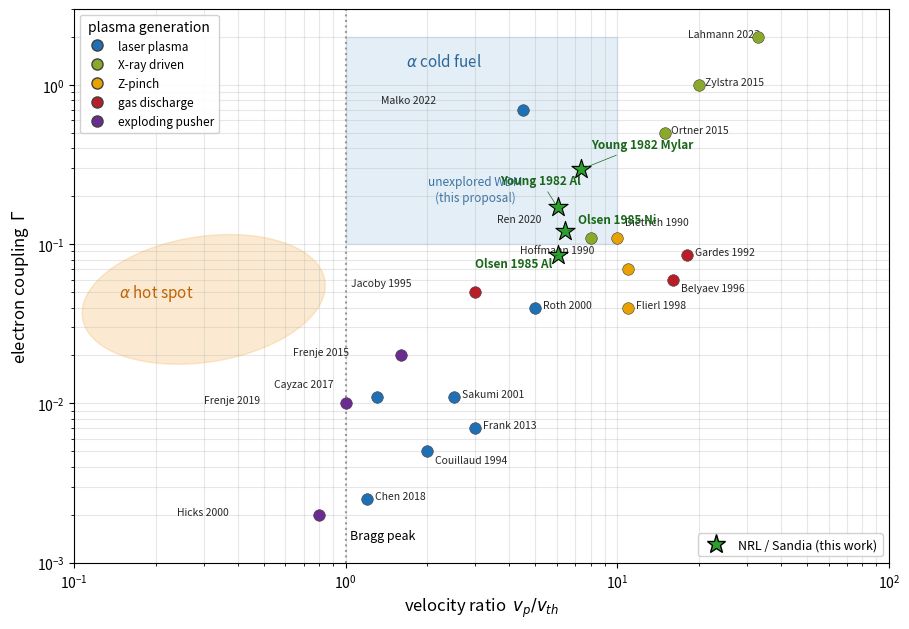

Write Python code to recreate this figure.
# SPDX-License-Identifier: GPL-3.0-or-later
# Copyright (C) 2026 T. A. Mehlhorn, M. F. Gu, and I. Golovkin
"""
param_space.py -- velocity-ratio / electron-coupling map of reported ion-stopping
experiments, recreating Fig. 1 of the GSI flagship proposal "Experiments on energy
loss of ions in fusion relevant extreme states of matter" (Volpe et al., 2024) and
OVERLAYING the 1980s NRL (Young 1982) and Sandia (Olsen 1985) enhanced-stopping
experiments -- the first measurements of enhanced stopping in partially ionized
plasmas, which the modern compilation (and the proposal's Fig. 1) omit.

  v_p   = sqrt(2 E / m_proj);  v_th = sqrt(k T_e / m_e)
  Gamma = e^2 / (a_e k T_e),  a_e = (3/4 pi n_e)^(1/3),  n_e = Zbar rho N_A / A

This uses the SAME definitions as the proposal (its Fig. 3 box):
  Gamma = q^2/(r_s k_B T),  r_s = (3/4 pi n)^(1/3).

NRL/Sandia plasma conditions (peak-heating case where the enhancement was seen):
  Young 1982: 1-MeV deuterons; Al T_e=13-17 eV, rho~0.02 g/cc; Mylar T_e=9-11 eV.
  Olsen 1985: 1.6-MeV protons; Al T_e~48 eV, Zbar 8-10; Ni T_e~42 eV, Zbar 10-13.
Densities at measurement are expansion-dependent (~1% solid); Gamma ~ rho^(1/3).
Computed coords: Young Al (6.0, 0.17), Young Mylar (7.4, 0.30),
                 Olsen Al (6.0, 0.085), Olsen Ni (6.4, 0.12)
-> all four land INSIDE the proposal's "cold fuel" / unexplored target box.

Literature points and their plasma-generation method are read from the proposal's
Fig. 1 (Volpe et al. 2024), which is itself an update of the compilation in
Malko et al., Nat. Commun. 13, 2893 (2022), Fig. 1 (+ Frenje et al. 2019).
"""
import numpy as np
import matplotlib
matplotlib.use('Agg')
import matplotlib.pyplot as plt
from matplotlib.patches import Ellipse, Rectangle

c, mec2, e2, NA = 2.998e10, 511000.0, 1.44e-7, 6.022e23

def coords(E_MeV, m_amu, Te, rho, A, Z):
    vp = c * np.sqrt(2 * E_MeV / (m_amu * 931.494))
    vth = c * np.sqrt(Te / mec2)
    ne = Z * rho * NA / A
    ae = (3 / (4 * np.pi * ne)) ** (1 / 3.)
    return vp / vth, e2 / (ae * Te)

# this work: NRL/Sandia  (label, E, m, Te, rho, A, Z)
NEW = [
    ('Young 1982 Al (NRL)',    1.0, 2.014, 15, 0.020, 27.0, 3.0),
    ('Young 1982 Mylar (NRL)', 1.0, 2.014, 10, 0.010, 8.73, 3.0),
    ('Olsen 1985 Al (Sandia)', 1.6, 1.007, 48, 0.027, 27.0, 9.0),
    ('Olsen 1985 Ni (Sandia)', 1.6, 1.007, 42, 0.089, 58.7, 11.5),
]

# plasma-generation method -> color/label (matches the proposal legend)
METHODS = {
    'laser':    ('#1f6fb4', 'laser plasma'),
    'xray':     ('#8aa829', 'X-ray driven'),
    'zpinch':   ('#e8a200', 'Z-pinch'),
    'gas':      ('#b81d2a', 'gas discharge'),
    'exploding':('#6a2c8f', 'exploding pusher'),
}

# modern literature points: name, v_p/v_th, Gamma, method, (label dx, dy mult)
# positions digitized from the proposal's Fig. 1 (Volpe et al. 2024)
LIT = [
    ('Lahmann 2023',  33.0, 2.0,  'xray',      (0.55, 1.0)),
    ('Zylstra 2015',  20.0, 1.0,  'xray',      (1.05, 1.0)),
    ('Ortner 2015',   15.0, 0.5,  'xray',      (1.05, 1.0)),
    ('Malko 2022',     4.5, 0.7,  'laser',     (0.30, 1.1)),
    ('Ren 2020',       8.0, 0.11, 'xray',      (0.45, 1.25)),
    ('Dietrich 1990', 10.0, 0.11, 'zpinch',    (1.07, 1.2)),
    ('Hoffmann 1990', 11.0, 0.07, 'zpinch',    (0.40, 1.25)),
    ('Gardes 1992',   18.0, 0.085,'gas',       (1.07, 1.0)),
    ('Belyaev 1996',  16.0, 0.06, 'gas',       (1.07, 0.85)),
    ('Flierl 1998',   11.0, 0.04, 'zpinch',    (1.07, 1.0)),
    ('Roth 2000',      5.0, 0.04, 'laser',     (1.07, 1.0)),
    ('Jacoby 1995',    3.0, 0.05, 'gas',       (0.35, 1.1)),
    ('Frenje 2015',    1.6, 0.02, 'exploding', (0.40, 1.0)),
    ('Cayzac 2017',    1.3, 0.011,'laser',     (0.42, 1.15)),
    ('Sakumi 2001',    2.5, 0.011,'laser',     (1.07, 1.0)),
    ('Frank 2013',     3.0, 0.007,'laser',     (1.07, 1.0)),
    ('Couillaud 1994', 2.0, 0.005,'laser',     (1.07, 0.85)),
    ('Frenje 2019',    1.0, 0.01, 'exploding', (0.30, 1.0)),
    ('Chen 2018',      1.2, 0.0025,'laser',    (1.07, 1.0)),
    ('Hicks 2000',     0.8, 0.002,'exploding', (0.30, 1.0)),
]

fig, ax = plt.subplots(figsize=(9.2, 6.4))

def log_ellipse(ax, xc, yc, wdex, hdex, angle_deg, **kw):
    """Ellipse drawn in log10 space so it stays elliptical on log-log axes.
    wdex/hdex = full axis lengths in decades; angle in log-space degrees."""
    t = np.linspace(0, 2 * np.pi, 120)
    a, b = wdex / 2., hdex / 2.
    th = np.radians(angle_deg)
    lx = np.log10(xc) + a * np.cos(t) * np.cos(th) - b * np.sin(t) * np.sin(th)
    ly = np.log10(yc) + a * np.cos(t) * np.sin(th) + b * np.sin(t) * np.cos(th)
    ax.fill(10 ** lx, 10 ** ly, **kw)

# --- proposal regions ----------------------------------------------------
# alpha hot spot: orange ellipse, lower-left (drawn in log space)
log_ellipse(ax, 0.30, 0.045, 0.95, 0.75, 33, color='#f0a030', alpha=0.22, zorder=0)
ax.text(0.20, 0.05, r'$\alpha$ hot spot', color='#c06000', fontsize=11,
        fontstyle='italic', ha='center', va='center', zorder=1)
# cold fuel / proposal's unexplored WDM target box: light-blue rectangle
ax.add_patch(Rectangle((1.0, 0.1), 9.0, 1.9, transform=ax.transData,
                       color='#9cc3e0', alpha=0.28, zorder=0))
ax.text(2.3, 1.4, r'$\alpha$ cold fuel', color='#2a6699', fontsize=11,
        fontstyle='italic', ha='center', va='center', zorder=1)
ax.text(3.0, 0.22, 'unexplored WDM\n(this proposal)', color='#2a6699', fontsize=8.5,
        ha='center', va='center', alpha=0.9, zorder=1)

# --- literature, colored by plasma-generation method ---------------------
for nm, x, y, meth, (dx, dy) in LIT:
    col = METHODS[meth][0]
    ax.scatter([x], [y], s=70, marker='o', color=col, edgecolor='0.25',
               linewidth=0.4, zorder=4)
    ax.annotate(nm, (x, y), (x * dx, y * dy), fontsize=7.5, color='0.15')

# --- NRL/Sandia (this work's addition): green stars ----------------------
# hand-placed label offsets (xytext in data coords) so the cluster reads cleanly
NEW_LBL = {
    'Young 1982 Al':    (3.7, 0.24),
    'Young 1982 Mylar': (8.0, 0.40),
    'Olsen 1985 Al':    (3.0, 0.072),
    'Olsen 1985 Ni':    (7.2, 0.135),
}
print(' experiment                 | v_p/v_th | Gamma')
for lab, E, m, Te, rho, A, Z in NEW:
    x, g = coords(E, m, Te, rho, A, Z)
    print(' %-26s |  %5.2f   | %.3f' % (lab, x, g))
    ax.scatter([x], [g], s=210, marker='*', color='#2ca02c', edgecolor='k',
               linewidth=0.8, zorder=7)
    short = lab.split(' (')[0]
    tx, ty = NEW_LBL[short]
    ax.annotate(short, (x, g), (tx, ty), fontsize=8.5, color='#1a661a',
                fontweight='bold', zorder=7,
                arrowprops=dict(arrowstyle='-', color='#1a661a', lw=0.5))

# --- axes / Bragg peak ---------------------------------------------------
ax.axvline(1.0, color='0.6', ls=':'); ax.text(1.04, 1.4e-3, 'Bragg peak', fontsize=9)
ax.set_xscale('log'); ax.set_yscale('log')
ax.set_xlim(1e-1, 1e2); ax.set_ylim(1e-3, 3e0)
ax.set_xlabel(r'velocity ratio  $v_p/v_{th}$', fontsize=12)
ax.set_ylabel(r'electron coupling  $\Gamma$', fontsize=12)

# --- legends -------------------------------------------------------------
meth_handles = [plt.Line2D([], [], marker='o', ls='', color=col, mec='0.25',
                           ms=8, label=lab) for col, lab in METHODS.values()]
nrl_handle = plt.Line2D([], [], marker='*', ls='', color='#2ca02c', mec='k',
                        ms=14, label='NRL / Sandia (this work)')
leg1 = ax.legend(handles=meth_handles, loc='upper left', fontsize=8.5,
                 framealpha=0.9, title='plasma generation')
ax.add_artist(leg1)
ax.legend(handles=[nrl_handle], loc='lower right', fontsize=9, framealpha=0.9)

ax.grid(alpha=.3, which='both')
fig.tight_layout()
fig.savefig('param_space.pdf'); fig.savefig('param_space.png', dpi=140)
print('\nwrote param_space.pdf / .png')
